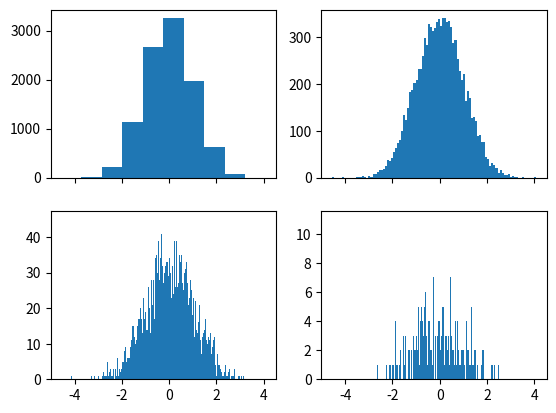

Write the Python code that produced this figure.

import numpy as np
import matplotlib.pyplot as plt

fig, ((ax1, ax2), (ax3, ax4)) = plt.subplots(2, 2, sharex=True)

X = np.arange(1, 10000)
Y = np.random.normal(loc=0.0, scale=1.0, size=10000)

ax1.hist(Y, bins=10)
ax2.hist(Y, bins=100)
ax3.hist(Y, bins=1000)
ax4.hist(Y, bins=10000)

plt.show('hold')
